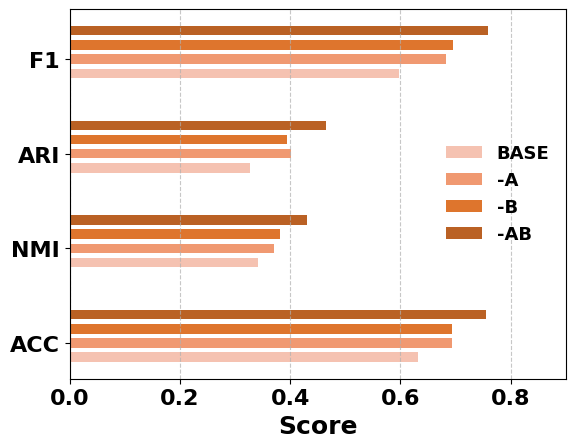

Generate this figure with matplotlib: (Note: this script raises an exception after producing the figure.)
import matplotlib.pyplot as plt
import numpy as np

# 数据
NAME = "DBLP"

# 根据不同的NAME设置不同的y轴范围
if NAME == "CITE":
    sta = 0.0
    end = 0.8
elif NAME == "ACM":
    sta = 0.3
    end = 1
elif NAME == "HHAR":
    sta = 0.3
    end = 1
elif NAME == "REUT":
    sta = 0.1
    end = 1
elif NAME == "USPS":
    sta = 0.3
    end = 0.9
elif NAME == "DBLP":
    sta = 0.0
    end = 0.9

# 设置图表字体和样式
plt.rcParams['font.family'] = 'Times New Roman'
plt.rcParams['font.size'] = 16
plt.rcParams['axes.labelcolor'] = 'black'
plt.rcParams['font.weight'] = 'bold'
plt.rcParams['xtick.color'] = 'black'
plt.rcParams['ytick.color'] = 'black'

# 定义类别和组名
categories = ['ACC', 'NMI', 'ARI', 'F1']
group_names = ['BASE', '-A', '-B', '-AB']

# 定义颜色
colors = ['#f5c2b1', '#f09971', '#de752d', '#ba6124']

# 定义不同数据集的值
values_ACM = np.array(
    [
        [0.7808, 0.4619, 0.4938, 0.7683],
        [0.9020, 0.6954, 0.7414, 0.8727],
        [0.8891, 0.6828, 0.7289, 0.8673],
        [0.9230, 0.7273, 0.7829, 0.9244],
    ]
)


values_CITE = np.array(
    [[0.3835, 0.1309, 0.1176, 0.3626],
     [0.6584, 0.4204, 0.4155, 0.6178],
     [0.6778, 0.4363, 0.4273, 0.6241],
     [0.7002, 0.4301, 0.4398, 0.6572]]
)

values_HHAR = np.array(
    [[0.5710, 0.6121, 0.4501, 0.5326],
     [0.8276, 0.7231, 0.7079, 0.8236],
     [0.8320, 0.7231, 0.7414, 0.8369],
     [0.8855, 0.8348, 0.7839, 0.8900],
     ]
)

values_REUT = np.array(
    [[0.4863, 0.1548, 0.1373, 0.3725],
     [0.7867, 0.5605, 0.5899, 0.6380],
     [0.7596, 0.5527, 0.5855, 0.6631],
     [0.8023, 0.6000, 0.6164, 0.6801]
    ]
)

values_USPS = np.array(
    [[0.6311, 0.5510, 0.4573, 0.5969],
     [0.7944, 0.8207, 0.7535, 0.7819],
     [0.7937, 0.7910, 0.7646, 0.7051],
     [0.8096, 0.8275, 0.7646, 0.7925],
     ]
)

values_DBLP = np.array(
    [[0.6311, 0.3410, 0.3273, 0.5969],
     [0.6944, 0.3707, 0.4009, 0.6819],
     [0.6937, 0.3810, 0.3946, 0.6951],
     [0.7555, 0.4302, 0.4643, 0.7595]]
)
# ... 其他数据集的值

# 选择当前数据集的值
values = eval(f"values_{NAME}")

# 绘制条状图
bar_width = 0.1  # 条带宽度
gap_width = 0.05  # 间隙宽度
for i, group_name in enumerate(group_names):
    positions = np.arange(len(categories)) + (bar_width + gap_width) * i
    plt.barh(positions, values[i], bar_width, label=group_name, color=colors[i])

# plt.axis('off')

plt.axis('tight')
# 添加标题和标签
plt.title("")
plt.xlabel('Score', fontweight='bold', fontsize='18')
# plt.ylabel(NAME, fontweight='bold', fontsize='18')
plt.xlim(sta, end)  # 注意这里改为了xlim，因为现在是横向的条形图

plt.yticks(np.arange(len(categories)) + bar_width * 1.5, categories)  # 设置y轴刻度位置
legend = plt.legend(ncol=1, fontsize="13", frameon=False, loc='center right', bbox_to_anchor=(1, .5))

plt.grid(axis='x', linestyle='--', alpha=0.7)



# 保存图形
plt.savefig(f"2DH/{NAME}_col.eps", format='eps', bbox_inches='tight', pad_inches=0.1)

# 显示图形
#plt.show()
